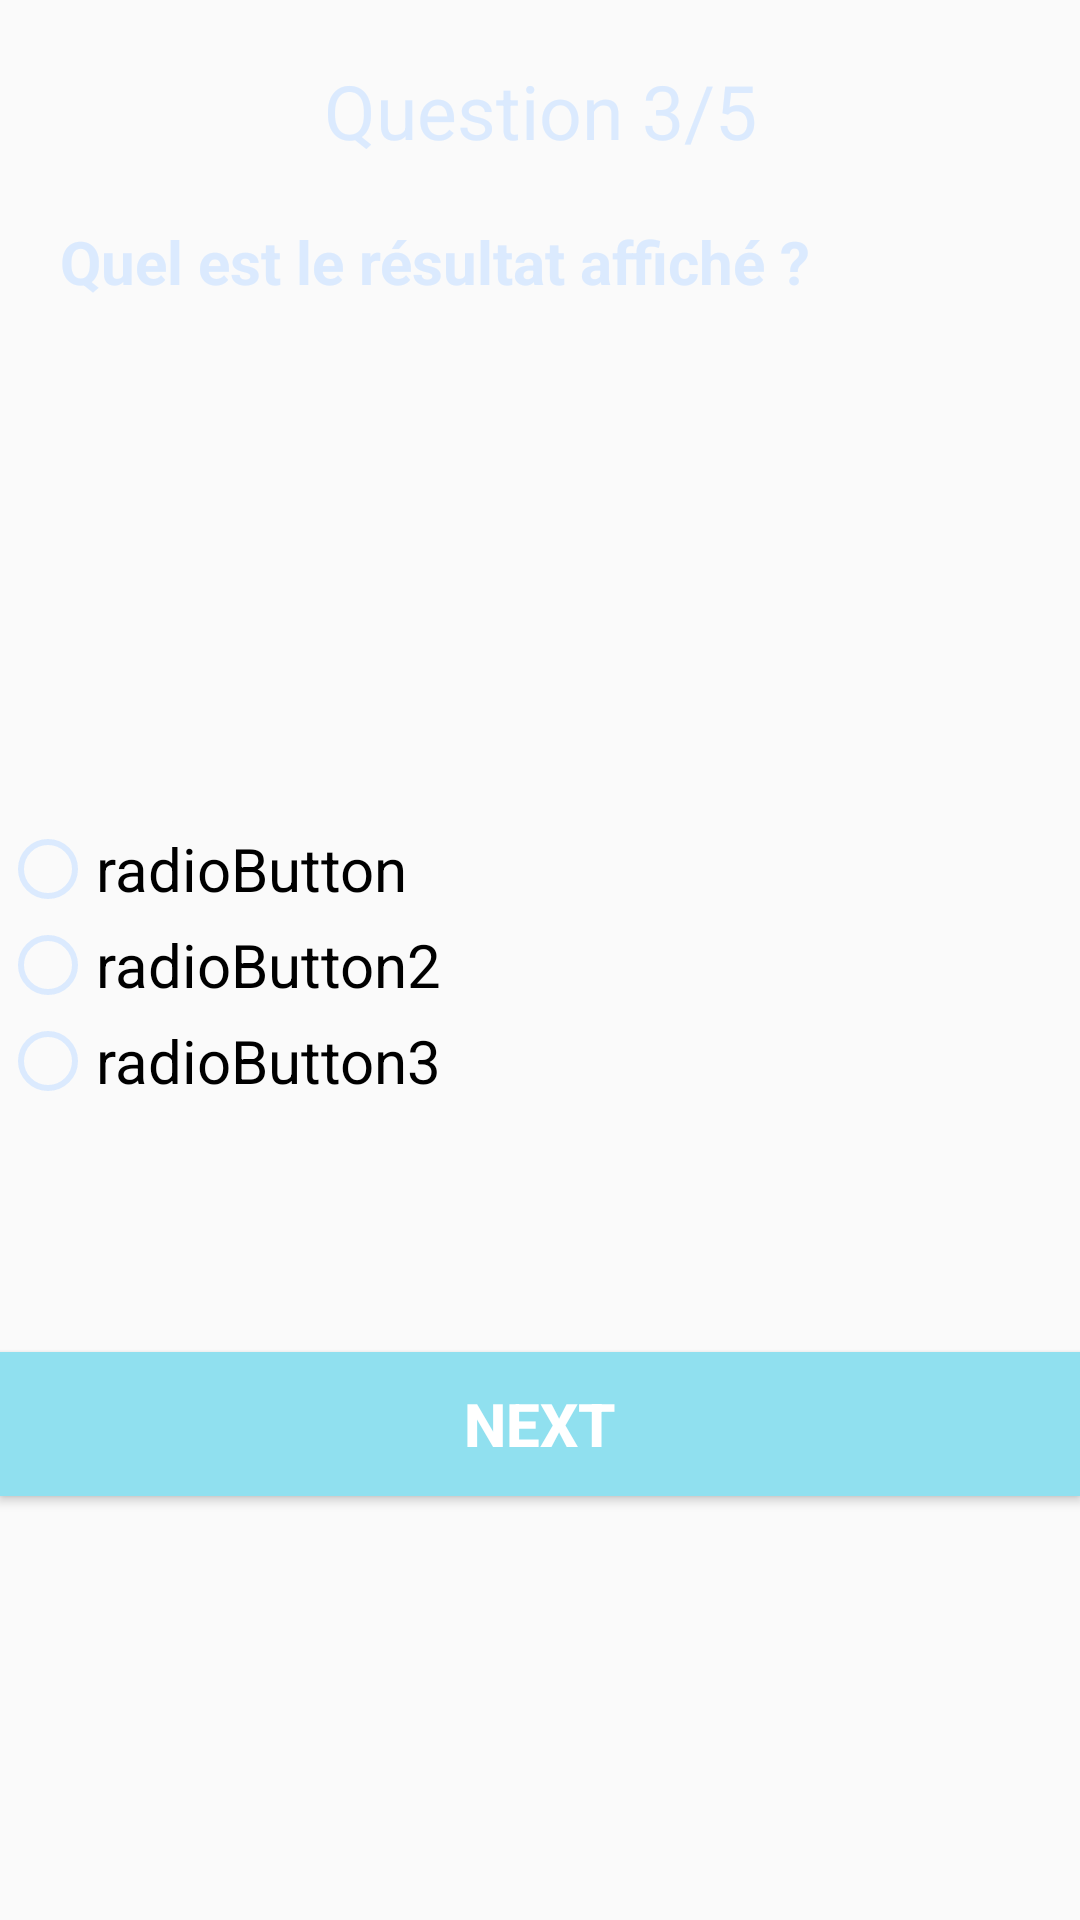

This screen was rendered from an Android layout file. Write that file and the resources it references.
<!-- AndroidManifest.xml: application theme MyStyle -->
<!-- res/layout/activity_quiz3.xml -->
<?xml version="1.0" encoding="utf-8"?>
<LinearLayout xmlns:android="http://schemas.android.com/apk/res/android"
    xmlns:app="http://schemas.android.com/apk/res-auto"
    xmlns:tools="http://schemas.android.com/tools"
    android:id="@+id/main"
    android:layout_width="match_parent"
    android:layout_height="match_parent"
    android:orientation="vertical"
    android:background="@drawable/appbg"
    tools:context=".Quiz3">

    <TextView
        android:layout_width="match_parent"
        android:layout_height="wrap_content"
        android:text="Question 3/5"
        android:layout_marginTop="20dp"
        android:gravity="center"
        android:textSize="25sp"
        android:textColor="@color/colorPrimary3"
        />

    <LinearLayout
        android:layout_width="wrap_content"
        android:layout_height="200dp"
        android:layout_marginLeft="20dp"
        android:layout_marginRight="20dp"
        android:orientation="vertical">

        <ImageView
            android:id="@+id/imageView2"
            android:layout_width="match_parent"
            android:layout_height="wrap_content"
            tools:srcCompat="@tools:sample/avatars" />

        <TextView
            android:id="@+id/TVQst"
            android:layout_width="wrap_content"
            android:layout_height="wrap_content"
            android:text="@string/q3"
            android:layout_gravity="center"
            android:layout_marginTop="20dp"
            android:textSize="20sp"
            android:textStyle="bold"
            android:textColor="@color/colorPrimary3"
            />
    </LinearLayout>

    <RadioGroup
        android:id="@+id/rg"
        android:layout_width="match_parent"
        android:layout_height="147dp"
        android:layout_marginTop="20dp">

        <RadioButton
            android:id="@+id/radioBtn1"
            android:layout_width="wrap_content"
            android:layout_height="wrap_content"
            android:buttonTint="@color/colorPrimary3"
            android:text="radioButton"
            android:textSize="20sp"/>

        <RadioButton
            android:id="@+id/radioBtn2"
            android:layout_width="wrap_content"
            android:layout_height="wrap_content"
            android:buttonTint="@color/colorPrimary3"
            android:text="radioButton2"
            android:textSize="20sp"/>

        <RadioButton
            android:id="@+id/radioBtn3"
            android:layout_width="wrap_content"
            android:layout_height="wrap_content"
            android:buttonTint="@color/colorPrimary3"
            android:text="radioButton3"
            android:textSize="20sp"/>

    </RadioGroup>
    <Button
        android:id="@+id/bNext"
        android:layout_width="match_parent"
        android:layout_height="wrap_content"
        android:layout_marginTop="30dp"
        android:background="@color/colorPrimary2"
        android:text="@string/next"
        android:textColor="@color/white"
        android:textSize="20sp"
        android:textStyle="bold" />

    <ImageView
        android:id="@+id/imageView3"
        android:layout_width="80dp"
        android:layout_height="80dp"
        android:layout_gravity="center"
        android:layout_marginTop="20dp"
        tools:srcCompat="@drawable/logo" />

</LinearLayout>
<!-- resources referenced by this layout -->
<resources>
  <color name="colorPrimary2">#90E0EF</color>
  <color name="colorPrimary3">#dbeafe</color>
  <color name="white">#FFFFFF</color>
  <string name="next">Next</string>
  <string name="q3">Quel est le résultat affiché ?</string>
  <style name="MyStyle" parent="Theme.AppCompat.DayNight.DarkActionBar">
          <item name="colorPrimary">@color/colorPrimary</item>
          <item name="colorPrimaryDark">@color/colorPrimaryDark</item>
          <item name="colorAccent">@color/colorAccent</item>
  
      </style>
  <color name="colorPrimary">#0077B6</color>
  <color name="colorPrimaryDark">#023E8A</color>
  <color name="colorAccent">#FFB703</color>
</resources>
